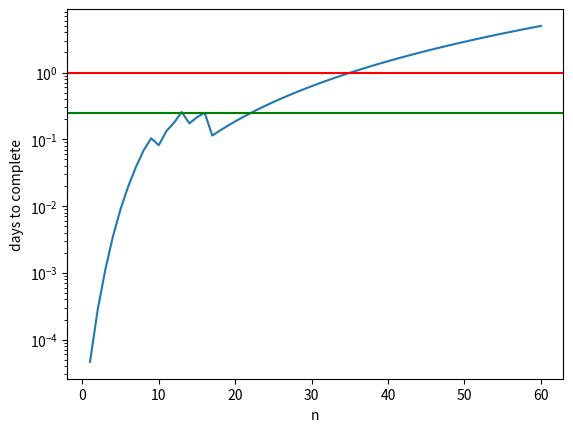

Write Python code to recreate this figure.
import matplotlib.pyplot as plt
import numpy as np
ns = np.arange(1, 61, 1)
xs = ns*0 + 1
xs[12: 15] = np.floor(ns[12:15]/4) # 13 to 15 is n/4
xs[8: 12] = np.floor(ns[8:12]/2) # 13 to 15 is n/4
xs[0: 8] = ns[0:8] # 13 to 15 is n/4

sims = []
for j in range(60):
	sum = ns[j]
	for i in range(2, int(ns[j]+1)):
		sum+= xs[j]*(ns[j] - i + 1)
	sims.append(sum)

sims = np.array(sims)
minutes = sims/15
hours = minutes/60 #hours to run keepx for each n value given the x values above

times = [hours[0]]
for i in range(1, len(ns)):
	times.append(hours[i] + (i+1)*hours[i-1])

times = np.array(times)

plt.plot(ns, times/24)
plt.xlabel('n')
plt.ylabel('days to complete')
plt.axhline(y=1, color = 'r')
plt.axhline(y=0.25, color = 'g')
plt.yscale('log')
plt.show()